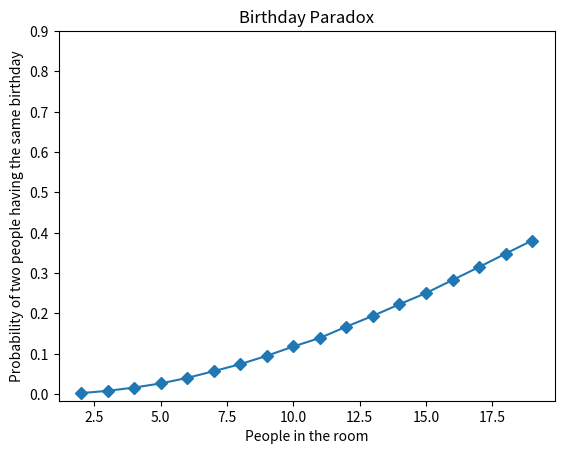

This chart was generated by the following Python code:
import random
import matplotlib.pyplot as plt
from math import comb

# https://github.com/mirolaukka/Birthday-Paradox/blob/main/birthday_paradox.py
def birthday_paradox_probability_simulation(num_people):
    """Calculate the probability of at least two people sharing a birthday in a group."""
    num_simulations = 100000
    success_count = 0

    for _ in range(num_simulations):
        birthdays = set(random.randint(1, 365) for _ in range(num_people))
        if len(birthdays) != num_people:
            success_count += 1

    probability = success_count / num_simulations
    
    return probability

# 1 - ((364/365) ^ nC2)
def birthday_paradox_probability(num_people):
    number_of_possible_selections = comb(num_people, 2)
    return 1 - pow(364/365, number_of_possible_selections)

def main():

    indices=[]
    probabilities=[]

    for i in range(2,20):
        indices.append(i)
        
        # probability = birthday_paradox_probability(i)
        probability = birthday_paradox_probability_simulation(i)
        probabilities.append(probability)

    markers_on = [2, 23, 70]
    # plt.plot(indices, probabilities, '-D', markevery=markers_on, label='')
    plt.plot(indices, probabilities, '-D', label='')

    plt.yticks([x * 0.1 for x in range(0, 10)])

    plt.xlabel('People in the room')
    plt.ylabel('Probability of two people having the same birthday')

    plt.title('Birthday Paradox')

    plt.show()

if __name__ == "__main__":
    main()
